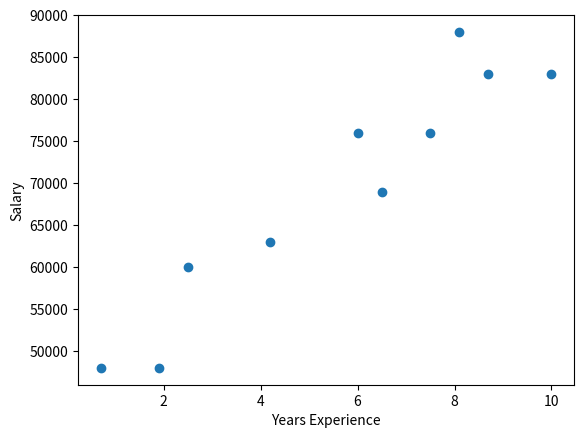

Here is the Python script that generated this plot:
# at this stage in the book we haven't actually installed matplotlib,
# comment this out if you need to

import matplotlib.pyplot as plt

##########################
#                        #
# FINDING KEY CONNECTORS #
#                        #
##########################

users = [
    { "id": 0, "name": "Hero" },
    { "id": 1, "name": "Dunn" },
    { "id": 2, "name": "Sue" },
    { "id": 3, "name": "Chi" },
    { "id": 4, "name": "Thor" },
    { "id": 5, "name": "Clive" },
    { "id": 6, "name": "Hicks" },
    { "id": 7, "name": "Devin" },
    { "id": 8, "name": "Kate" },
    { "id": 9, "name": "Klein" },
    { "id": 10, "name": "Jen" }
]

friendships = [(0, 1), (0, 2), (1, 2), (1, 3), (2, 3), (3, 4),
               (4, 5), (5, 6), (5, 7), (6, 8), (7, 8), (8, 9)]


# first give each user an empty list
for user in users:
    user["friends"] = []

# and then populate the lists with friendships
for i, j in friendships:
    # this works because users[i] is the user whose id is i
    users[i]["friends"].append(users[j]) # add i as a friend of j
    users[j]["friends"].append(users[i]) # add j as a friend of i

def number_of_friends(user):
    """how many friends does _user_ have?"""
    return len(user["friends"]) # length of friend_ids list

total_connections = sum(number_of_friends(user)
                        for user in users) # 24

num_users = len(users)
avg_connections = total_connections / num_users # 2.4

################################
#                              #
# DATA SCIENTISTS YOU MAY KNOW #
#                              #
################################

def friends_of_friend_ids_bad(user):
    # "foaf" is short for "friend of a friend"
    return [foaf["id"]
            for friend in user["friends"] # for each of user's friends
            for foaf in friend["friends"]] # get each of _their_ friends

from collections import Counter # not loaded by default

def not_the_same(user, other_user):
    """two users are not the same if they have different ids"""
    return user["id"] != other_user["id"]

def not_friends(user, other_user):
    """other_user is not a friend if he's not in user["friends"];
    that is, if he's not_the_same as all the people in user["friends"]"""
    return all(not_the_same(friend, other_user)
               for friend in user["friends"])

def friends_of_friend_ids(user):
    return Counter(foaf["id"]
                   for friend in user["friends"]  # for each of my friends
                   for foaf in friend["friends"]  # count *their* friends
                   if not_the_same(user, foaf)    # who aren't me
                   and not_friends(user, foaf))   # and aren't my friends

print(friends_of_friend_ids(users[3])) # Counter({0: 2, 5: 1})

interests = [
    (0, "Hadoop"), (0, "Big Data"), (0, "HBase"), (0, "Java"),
    (0, "Spark"), (0, "Storm"), (0, "Cassandra"),
    (1, "NoSQL"), (1, "MongoDB"), (1, "Cassandra"), (1, "HBase"),
    (1, "Postgres"), (2, "Python"), (2, "scikit-learn"), (2, "scipy"),
    (2, "numpy"), (2, "statsmodels"), (2, "pandas"), (3, "R"), (3, "Python"),
    (3, "statistics"), (3, "regression"), (3, "probability"),
    (4, "machine learning"), (4, "regression"), (4, "decision trees"),
    (4, "libsvm"), (5, "Python"), (5, "R"), (5, "Java"), (5, "C++"),
    (5, "Haskell"), (5, "programming languages"), (6, "statistics"),
    (6, "probability"), (6, "mathematics"), (6, "theory"),
    (7, "machine learning"), (7, "scikit-learn"), (7, "Mahout"),
    (7, "neural networks"), (8, "neural networks"), (8, "deep learning"),
    (8, "Big Data"), (8, "artificial intelligence"), (9, "Hadoop"),
    (9, "Java"), (9, "MapReduce"), (9, "Big Data")
]

def data_scientists_who_like(target_interest):
    return [user_id
            for user_id, user_interest in interests
            if user_interest == target_interest]

from collections import defaultdict

# keys are interests, values are lists of user_ids with that interest
user_ids_by_interest = defaultdict(list)

for user_id, interest in interests:
    user_ids_by_interest[interest].append(user_id)

# keys are user_ids, values are lists of interests for that user_id
interests_by_user_id = defaultdict(list)

for user_id, interest in interests:
    interests_by_user_id[user_id].append(interest)

def most_common_interests_with(user_id):
    return Counter(interested_user_id
        for interest in interests_by_user_id["user_id"]
        for interested_user_id in user_ids_by_interest[interest]
        if interested_user_id != user_id)

###########################
#                         #
# SALARIES AND EXPERIENCE #
#                         #
###########################

salaries_and_tenures = [(83000, 8.7), (88000, 8.1),
                        (48000, 0.7), (76000, 6),
                        (69000, 6.5), (76000, 7.5),
                        (60000, 2.5), (83000, 10),
                        (48000, 1.9), (63000, 4.2)]

def make_chart_salaries_by_tenure():
    tenures = [tenure for salary, tenure in salaries_and_tenures]
    salaries = [salary for salary, tenure in salaries_and_tenures]
    plt.scatter(tenures, salaries)
    plt.xlabel("Years Experience")
    plt.ylabel("Salary")
    plt.show()

make_chart_salaries_by_tenure()
# keys are years
# values are the salaries for each tenure
salary_by_tenure = defaultdict(list)

for salary, tenure in salaries_and_tenures:
    salary_by_tenure[tenure].append(salary)

average_salary_by_tenure = {
    tenure : sum(salaries) / len(salaries)
    for tenure, salaries in salary_by_tenure.items()
}

def tenure_bucket(tenure):
    if tenure < 2: return "less than two"
    elif tenure < 5: return "between two and five"
    else: return "more than five"

salary_by_tenure_bucket = defaultdict(list)

for salary, tenure in salaries_and_tenures:
    bucket = tenure_bucket(tenure)
    salary_by_tenure_bucket[bucket].append(salary)

average_salary_by_bucket = {
  tenure_bucket : sum(salaries) / len(salaries)
  for tenure_bucket, salaries in salary_by_tenure_bucket.items()
}


#################
#               #
# PAID_ACCOUNTS #
#               #
#################

def predict_paid_or_unpaid(years_experience):
  if years_experience < 3.0: return "paid"
  elif years_experience < 8.5: return "unpaid"
  else: return "paid"

######################
#                    #
# TOPICS OF INTEREST #
#                    #
######################

words_and_counts = Counter(word
                           for user, interest in interests
                           for word in interest.lower().split())


if __name__ == "__main__":

    print()
    print("######################")
    print("#")
    print("# FINDING KEY CONNECTORS")
    print("#")
    print("######################")
    print()


    print("total connections", total_connections)
    print("number of users", num_users)
    print("average connections", total_connections / num_users)
    print()

    # create a list (user_id, number_of_friends)
    num_friends_by_id = [(user["id"], number_of_friends(user))
                         for user in users]

    print("users sorted by number of friends:")
    print(sorted(num_friends_by_id,
                 key=lambda pair: pair[1],                       # by number of friends
                 reverse=True))                                  # largest to smallest

    print()
    print("######################")
    print("#")
    print("# DATA SCIENTISTS YOU MAY KNOW")
    print("#")
    print("######################")
    print()


    print("friends of friends bad for user 0:", friends_of_friend_ids_bad(users[0]))
    print("friends of friends for user 3:", friends_of_friend_ids(users[3]))

    print()
    print("######################")
    print("#")
    print("# SALARIES AND TENURES")
    print("#")
    print("######################")
    print()

    print("average salary by tenure", average_salary_by_tenure)
    print("average salary by tenure bucket", average_salary_by_bucket)

    print()
    print("######################")
    print("#")
    print("# MOST COMMON WORDS")
    print("#")
    print("######################")
    print()

    for word, count in words_and_counts.most_common():
        if count > 1:
            print(word, count)